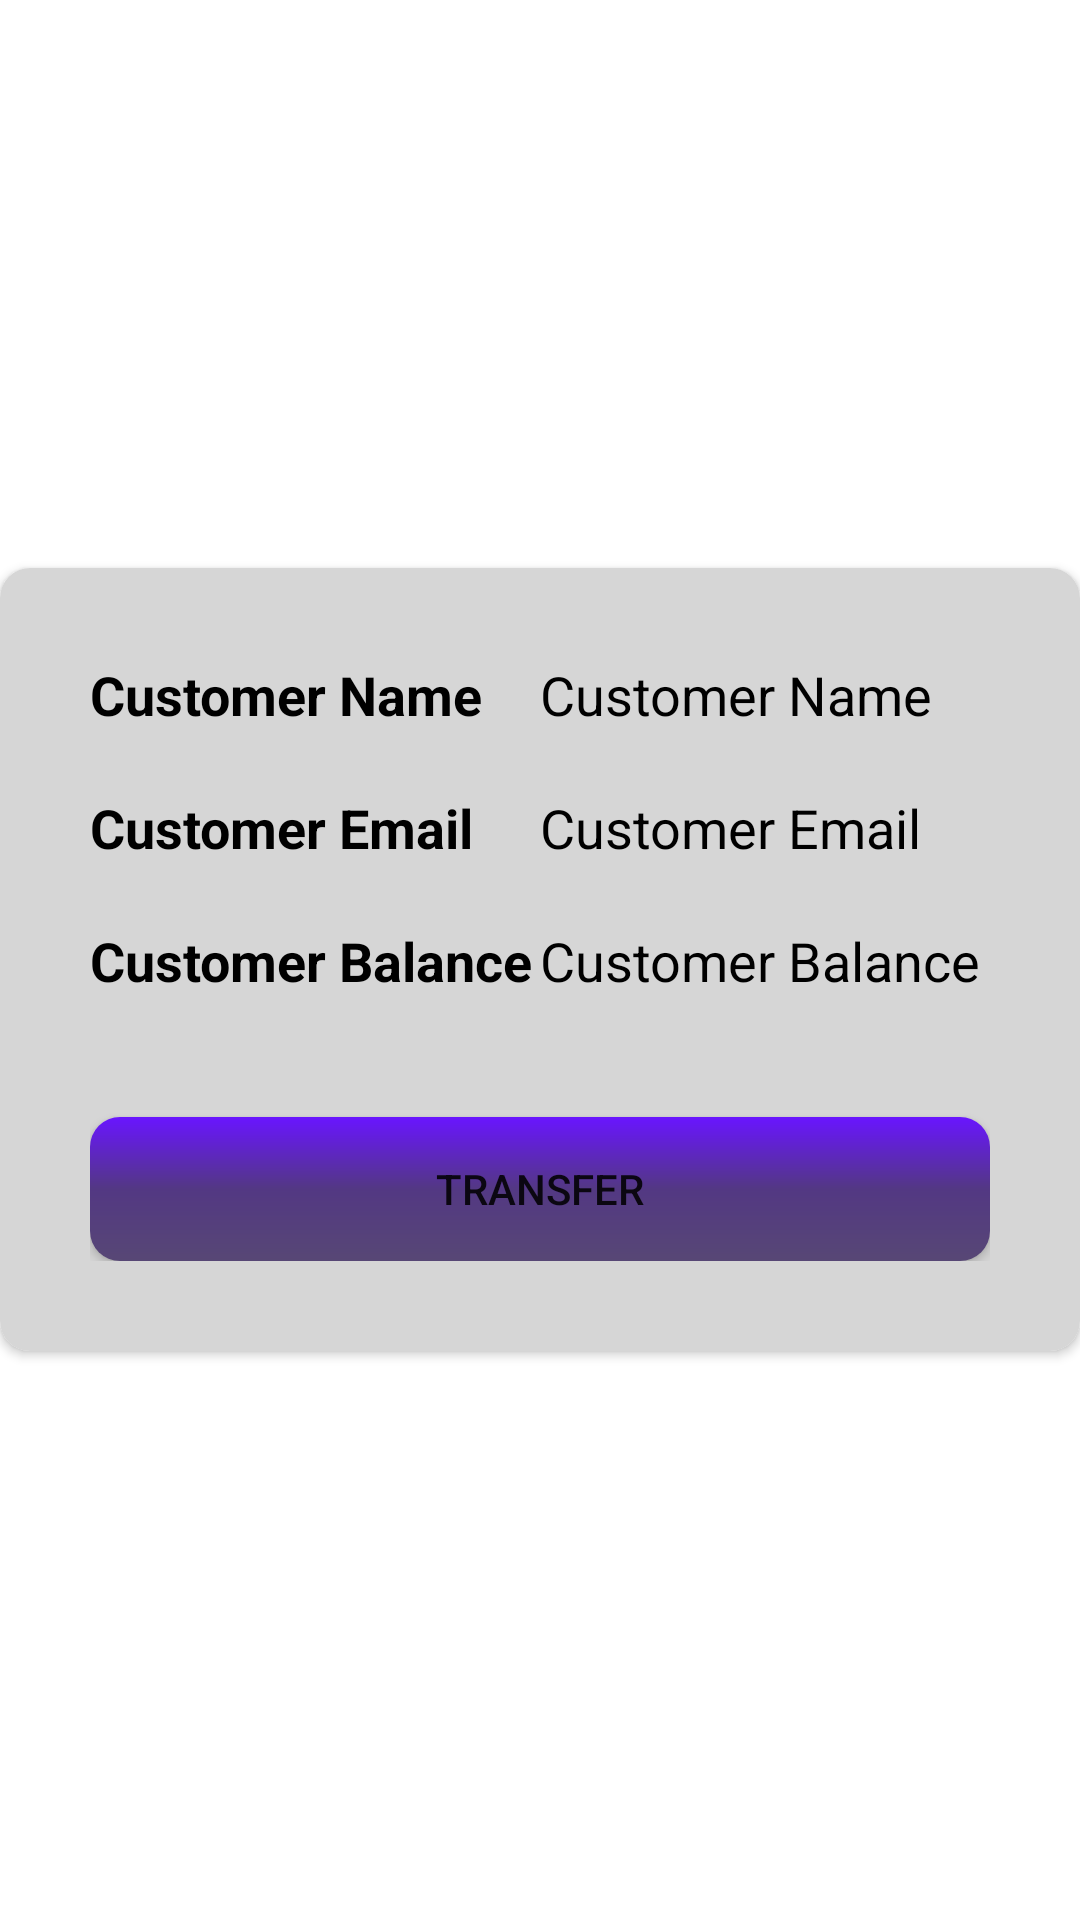

The Android layout XML behind this screen, and the referenced resources:
<!-- AndroidManifest.xml: application theme Theme.BankingSystem -->
<!-- res/layout/activity_detailed_cust.xml -->
<?xml version="1.0" encoding="utf-8"?>
<LinearLayout android:id="@+id/linear_layout"
    xmlns:android="http://schemas.android.com/apk/res/android"
    android:layout_width="match_parent"
    android:layout_height="match_parent"
    android:orientation="vertical"
    android:gravity="center"
    android:layout_margin="20dp"
    tools:context=".DetailedCustActivity"
    xmlns:tools="http://schemas.android.com/tools"
    xmlns:app="http://schemas.android.com/apk/res-auto">

    <androidx.cardview.widget.CardView
        android:layout_width="match_parent"
        android:layout_height="wrap_content"
        app:cardCornerRadius="10dp"
        android:elevation="20dp">

        <LinearLayout
            android:layout_width="match_parent"
            android:layout_height="match_parent"
            android:orientation="vertical"
            android:background="@color/light_grey"
            android:padding="30dp">

            <LinearLayout
                android:layout_width="match_parent"
                android:layout_height="wrap_content">

                <TextView
                    android:layout_width="match_parent"
                    android:layout_height="match_parent"
                    android:text="Customer Name"
                    android:layout_weight="0.5"
                    android:textStyle="bold"
                    android:textColor="@color/black"
                    android:textSize="18dp"
                    android:layout_marginBottom="20dp"/>

                <TextView
                    android:id="@+id/txt_cust_name"
                    android:layout_width="match_parent"
                    android:layout_height="match_parent"
                    android:text="Customer Name"
                    android:layout_weight="0.5"
                    android:textColor="@color/black"
                    android:textSize="18dp"
                    android:layout_marginBottom="20dp"/>
            </LinearLayout>

            <LinearLayout
                android:layout_width="match_parent"
                android:layout_height="wrap_content">

                <TextView
                    android:layout_width="match_parent"
                    android:layout_height="match_parent"
                    android:text="Customer Email"
                    android:layout_weight="0.5"
                    android:textStyle="bold"
                    android:textColor="@color/black"
                    android:textSize="18dp"
                    android:layout_marginBottom="20dp"/>

                <TextView
                    android:id="@+id/txt_cust_email"
                    android:layout_width="match_parent"
                    android:layout_height="match_parent"
                    android:text="Customer Email"
                    android:textColor="@color/black"
                    android:layout_weight="0.5"
                    android:textSize="18dp"
                    android:layout_marginBottom="20dp"/>
            </LinearLayout>

            <LinearLayout
            android:layout_width="match_parent"
            android:layout_height="wrap_content">

            <TextView
                android:layout_width="match_parent"
                android:layout_height="match_parent"
                android:text="Customer Balance"
                android:layout_weight="0.5"
                android:textStyle="bold"
                android:textColor="@color/black"
                android:textSize="18dp"
                android:layout_marginBottom="20dp"/>

            <TextView
                android:id="@+id/txt_cust_balance"
                android:layout_width="match_parent"
                android:layout_height="match_parent"
                android:text="Customer Balance"
                android:textColor="@color/black"
                android:layout_weight="0.5"
                android:textSize="18dp"
                android:layout_marginBottom="20dp"/>
        </LinearLayout>

            <LinearLayout
                android:id="@+id/sp_linear"
                android:layout_width="match_parent"
                android:layout_height="wrap_content"
                android:visibility="gone">

                <TextView
                    android:layout_width="match_parent"
                    android:layout_height="match_parent"
                    android:text="Transfer To"
                    android:layout_weight="0.5"
                    android:textColor="@color/black"
                    android:textStyle="bold"
                    android:textSize="18dp"
                    android:layout_marginBottom="20dp"/>

                <Spinner
                    android:id="@+id/sp_transfer_to"
                    android:layout_width="match_parent"
                    android:layout_height="match_parent"
                    android:text="Customer Balance"
                    android:layout_weight="0.5"
                    android:textSize="18dp"
                    android:layout_marginBottom="20dp"/>
            </LinearLayout>

            <EditText
                android:id="@+id/edt_amount"
                android:layout_width="match_parent"
                android:layout_height="wrap_content"
                android:hint="Enter Amount"
                android:textColor="@color/black"
                android:visibility="gone"
                android:inputType="number"
                android:layout_marginBottom="20dp"/>

            <Button
                android:id="@+id/btn_transfer"
                android:layout_width="match_parent"
                android:layout_height="wrap_content"
                android:text="@string/transfer"
                android:layout_marginTop="20dp"
                android:background="@drawable/button_bg"/>
        </LinearLayout>


    </androidx.cardview.widget.CardView>

</LinearLayout>
<!-- resources referenced by this layout -->
<resources>
  <color name="black">#FF000000</color>
  <color name="light_grey">#D6D6D6</color>
  <!-- drawable button_bg (drawable) -->
  <?xml version="1.0" encoding="utf-8"?>
  <shape xmlns:android="http://schemas.android.com/apk/res/android"
      android:shape="rectangle">
      <gradient
          android:startColor="#6915FF"
          android:centerColor="#533883"
          android:endColor="#574775"
          android:angle="270" />
  
      <corners
          android:radius="10dp" />
  </shape>
  <string name="transfer">TRANSFER</string>
  <style name="Theme.BankingSystem" parent="Theme.MaterialComponents.DayNight.DarkActionBar">
          
          <item name="colorPrimary">@color/darkgrey</item>
          <item name="colorPrimaryVariant">@color/darkgrey_2</item>
          <item name="colorOnPrimary">@color/white</item>
          
          <item name="colorSecondary">@color/teal_200</item>
          <item name="colorSecondaryVariant">@color/teal_700</item>
          <item name="colorOnSecondary">@color/black</item>
          
          <item name="android:statusBarColor" tools:targetApi="l">?attr/colorPrimaryVariant</item>
          
      </style>
  <color name="darkgrey">#212F3C</color>
  <color name="darkgrey_2">#2E4053</color>
  <color name="white">#FFFFFFFF</color>
  <color name="teal_200">#FF03DAC5</color>
  <color name="teal_700">#FF018786</color>
</resources>
